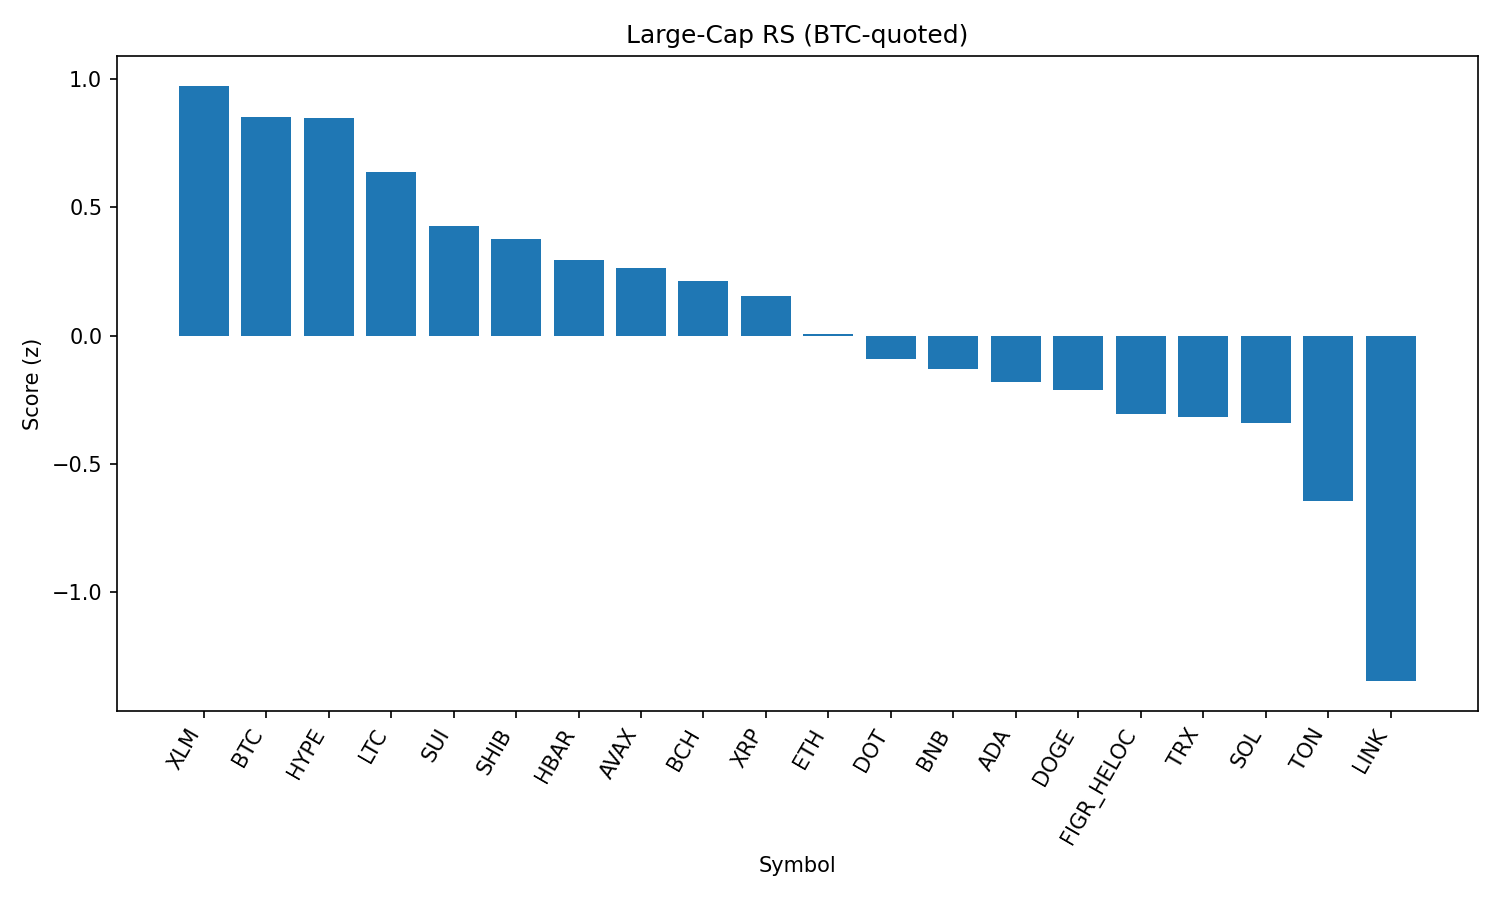

Source data for this figure (header and first rows):
rank, name, symbol, price_btc, price_usd, pct_1h_btc, pct_24h_btc, pct_7d_btc, market_cap_rank, market_cap_usd, volume_usd, score
1, Stellar, XLM, 3.19e-06, 0.354, 0.2198, -1.329, -5.732, 22, 11227248865, 166102510, 0.9751
2, Bitcoin, BTC, 1.0, 110861, 0.0, 0.0, 0.0, 1, 2207450932320, 37036232286, 0.8525
3, Hyperliquid, HYPE, 0.0004092, 45.37, 0.04407, -0.31, -0.2923, 17, 12264962244, 307948491, 0.849
4, Litecoin, LTC, 0.001004, 111.3, 0.001343, -0.623, 0.1667, 28, 8487001901, 398049001, 0.6387
5, Sui, SUI, 2.971e-05, 3.29, 0.07122, -1.805, -3.619, 20, 11755197665, 651389912, 0.427
6, Shiba Inu, SHIB, 1.09403e-10, 1.213e-05, 0.0769, -2.216, -2.27, 31, 7146729389, 153572915, 0.3761
7, Hedera, HBAR, 1.93e-06, 0.2135, 0.0807, -1.725, -9.407, 25, 9049080365, 211635507, 0.2942
8, Avalanche, AVAX, 0.000221, 24.51, -0.02749, -1.88, 2.066, 23, 10348435369, 485358538, 0.2636
9, Bitcoin Cash, BCH, 0.005326, 590.7, -0.1502, -1.265, 7.892, 19, 11768356692, 255853178, 0.2132
10, XRP, XRP, 2.535e-05, 2.81, -0.1413, -0.2478, -3.882, 4, 167105718899, 4328671139, 0.1534
11, Ethereum, ETH, 0.03902, 4327, -0.05876, -2.094, -2.631, 2, 522406412479, 29643536162, 0.005646
12, Polkadot, DOT, 3.414e-05, 3.79, -0.1271, -1.468, -2.348, 35, 5760613231, 174095938, -0.09307
13, BNB, BNB, 0.007646, 848, -0.2779, 0.1524, -1.895, 5, 118013669303, 910953976, -0.1318
14, Cardano, ADA, 7.33e-06, 0.8129, -0.07663, -2.282, -3.434, 11, 29665429420, 1074299781, -0.1805
15, Dogecoin, DOGE, 1.92e-06, 0.2132, -0.05211, -2.747, -3.042, 9, 32136769179, 1422304868, -0.2131
16, Figure Heloc, FIGR_HELOC, 9e-06, 0.9985, -0.4256, 1.136, -0.4418, 18, 12226445383, 26105820, -0.3051
17, TRON, TRX, 3.02e-06, 0.3355, -0.2608, -0.7795, -1.551, 10, 31753075969, 701586352, -0.3181
18, Solana, SOL, 0.001835, 203.5, -0.171, -1.728, -3.751, 6, 110122780055, 4987719207, -0.3398
19, Toncoin, TON, 2.803e-05, 3.11, -0.311, -1.449, -0.9465, 30, 7984278542, 37485480, -0.6469
20, Chainlink, LINK, 0.000203, 22.51, -0.2165, -4.398, -7.629, 13, 15263289227, 808442608, -1.349
21, Cronos, CRO, 2.4e-06, 0.2662, -0.2002, -4.121, -17.4, 26, 8956562164, 218568001, -1.533
